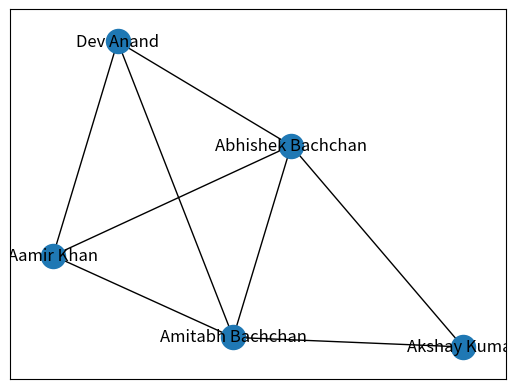
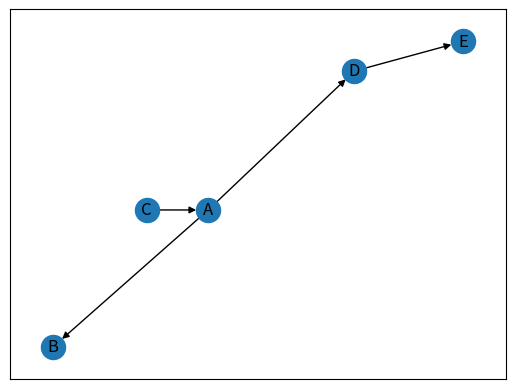
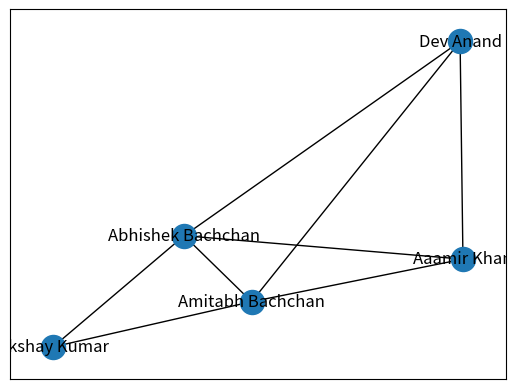
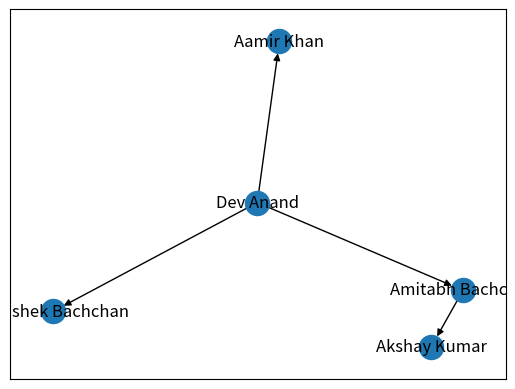

Write the Python code that produced these figures, in order.
# https://www.datacamp.com/community/tutorials/social-network-analysis-python

import networkx as nx
import matplotlib.pyplot as plt

# Symmetric Networks
G_symmetric = nx.Graph()
G_symmetric.add_edge('Amitabh Bachchan','Abhishek Bachchan')
G_symmetric.add_edge('Amitabh Bachchan','Aamir Khan')
G_symmetric.add_edge('Amitabh Bachchan','Akshay Kumar')
G_symmetric.add_edge('Amitabh Bachchan','Dev Anand')
G_symmetric.add_edge('Abhishek Bachchan','Aamir Khan')
G_symmetric.add_edge('Abhishek Bachchan','Akshay Kumar')
G_symmetric.add_edge('Abhishek Bachchan','Dev Anand')
G_symmetric.add_edge('Dev Anand','Aamir Khan')

nx.spring_layout(G_symmetric)
nx.draw_networkx(G_symmetric)    
plt.show()

# Asymmetric Networks
G_asymmetric = nx.DiGraph()
G_asymmetric.add_edge('A','B')
G_asymmetric.add_edge('A','D')
G_asymmetric.add_edge('C','A')
G_asymmetric.add_edge('D','E')

nx.spring_layout(G_asymmetric)
nx.draw_networkx(G_asymmetric)    
plt.show()

#Weighted Networks
G_weighted = nx.Graph()
G_weighted.add_edge('Amitabh Bachchan','Abhishek Bachchan', weight=25)
G_weighted.add_edge('Amitabh Bachchan','Aaamir Khan', weight=8)
G_weighted.add_edge('Amitabh Bachchan','Akshay Kumar', weight=11)
G_weighted.add_edge('Amitabh Bachchan','Dev Anand', weight=1)
G_weighted.add_edge('Abhishek Bachchan','Aaamir Khan', weight=4)
G_weighted.add_edge('Abhishek Bachchan','Akshay Kumar',weight=7)
G_weighted.add_edge('Abhishek Bachchan','Dev Anand', weight=1)
G_weighted.add_edge('Dev Anand','Aaamir Khan',weight=1)

nx.spring_layout(G_weighted)
nx.draw_networkx(G_weighted)    
plt.show()

#Multigraph
G = nx.MultiGraph()
G.add_edge('A','B',relation = 'neighbor')
G.add_edge('A','B',relation = 'friend')
G.add_edge('B','C', relation = 'neighbor')
G.add_edge('D','C',relation = 'friend')

#nx.draw_networkx(G)    
#plt.show()
G.edges(data=True)

# Degree (Degree of a node defines the number of connections a node has.)
nx.degree(G_symmetric, 'Dev Anand') # 3

# Clustering Coefficient ()
nx.clustering(G_symmetric, 'Dev Anand') # 1
nx.clustering(G_symmetric, 'Abhishek Bachchan') # 0,67
nx.average_clustering(G_symmetric) # 0,87

# Distance
nx.shortest_path(G_symmetric, 'Dev Anand', 'Akshay Kumar')
nx.shortest_path_length(G_symmetric, 'Dev Anand', 'Akshay Kumar')

T = nx.bfs_tree(G_symmetric, 'Dev Anand')
nx.draw_networkx(T)    
plt.show()

# Eccentricity
nx.eccentricity(G_symmetric)
nx.eccentricity(G_symmetric, 'Dev Anand')
nx.eccentricity(G_symmetric, 'Abhishek Bachchan')

# Degree Centrality
nx.degree_centrality(G_symmetric)

# Eigenvector Centrality
nx.eigenvector_centrality(G_symmetric)

# Betweenness Centrality
nx.betweenness_centrality(G_symmetric)
